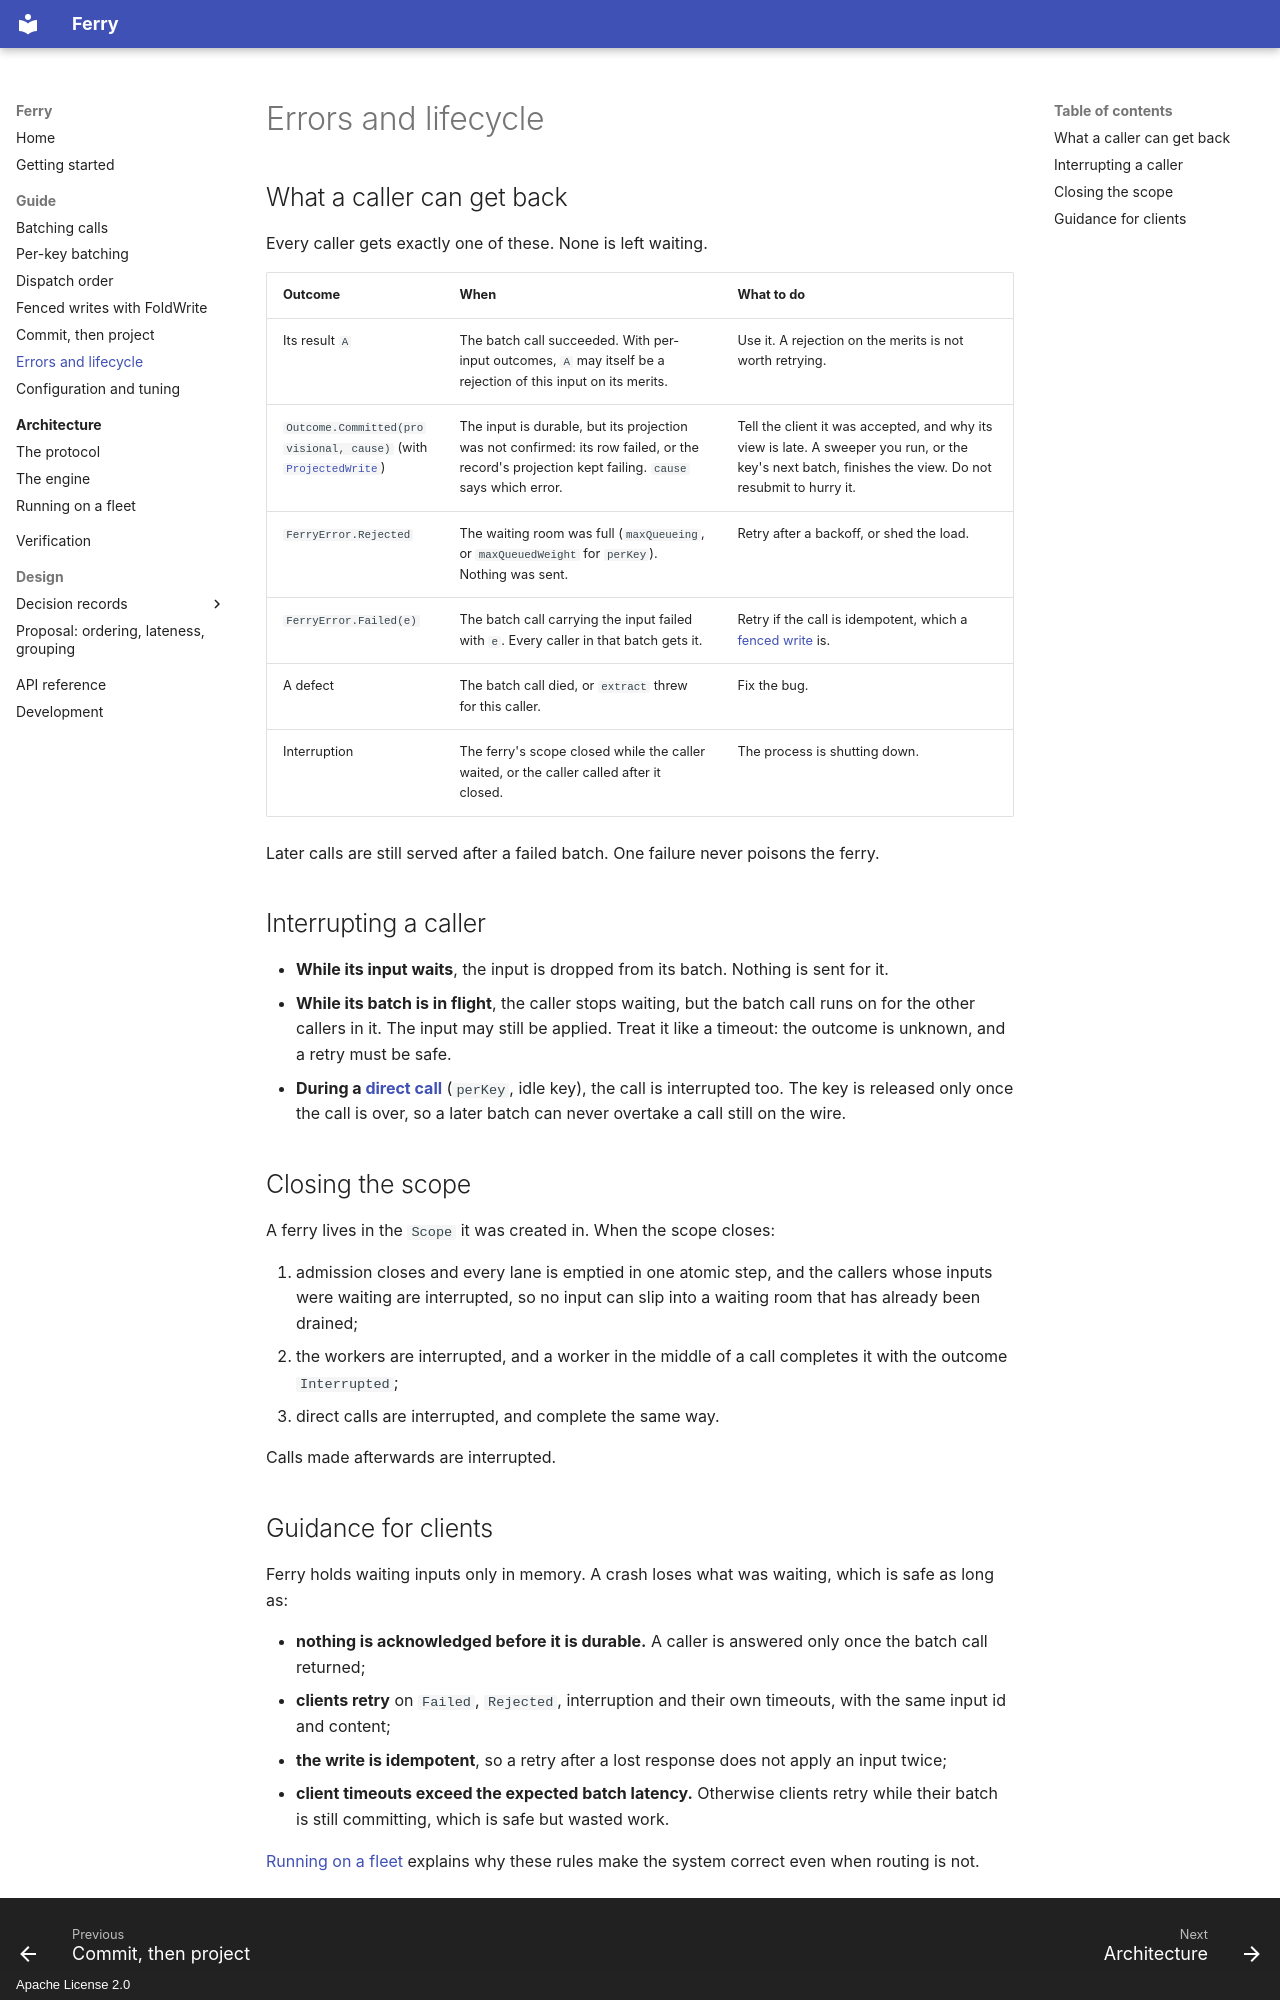

repository: EtaCassiopeia/zio-ferry · page: guide/errors-and-lifecycle/index.html · generator: mkdocs · copyright: Apache License 2.0

# Errors and lifecycle

## What a caller can get back

Every caller gets exactly one of these. None is left waiting.

| Outcome | When | What to do |
|---|---|---|
| Its result `A` | The batch call succeeded. With per-input outcomes, `A` may itself be a rejection of this input on its merits. | Use it. A rejection on the merits is not worth retrying. |
| `Outcome.Committed(provisional, cause)` (with [`ProjectedWrite`](projected-write.md)) | The input is durable, but its projection was not confirmed: its row failed, or the record's projection kept failing. `cause` says which error. | Tell the client it was accepted, and why its view is late. A sweeper you run, or the key's next batch, finishes the view. Do not resubmit to hurry it. |
| `FerryError.Rejected` | The waiting room was full (`maxQueueing`, or `maxQueuedWeight` for `perKey`). Nothing was sent. | Retry after a backoff, or shed the load. |
| `FerryError.Failed(e)` | The batch call carrying the input failed with `e`. Every caller in that batch gets it. | Retry if the call is idempotent, which a [fenced write](fold-write.md) is. |
| A defect | The batch call died, or `extract` threw for this caller. | Fix the bug. |
| Interruption | The ferry's scope closed while the caller waited, or the caller called after it closed. | The process is shutting down. |

Later calls are still served after a failed batch. One failure never poisons the ferry.

## Interrupting a caller

- **While its input waits**, the input is dropped from its batch. Nothing is sent for it.
- **While its batch is in flight**, the caller stops waiting, but the batch call runs on for the other callers in it.
  The input may still be applied. Treat it like a timeout: the outcome is unknown, and a retry must be safe.
- **During a [direct call](per-key.md#only-busy-keys-are-batched)** (`perKey`, idle key), the call is interrupted
  too. The key is released only once the call is over, so a later batch can never overtake a call still on the wire.

## Closing the scope

A ferry lives in the `Scope` it was created in. When the scope closes:

1. admission closes and every lane is emptied in one atomic step, and the callers whose inputs were waiting are
   interrupted, so no input can slip into a waiting room that has already been drained;
2. the workers are interrupted, and a worker in the middle of a call completes it with the outcome `Interrupted`;
3. direct calls are interrupted, and complete the same way.

Calls made afterwards are interrupted.
